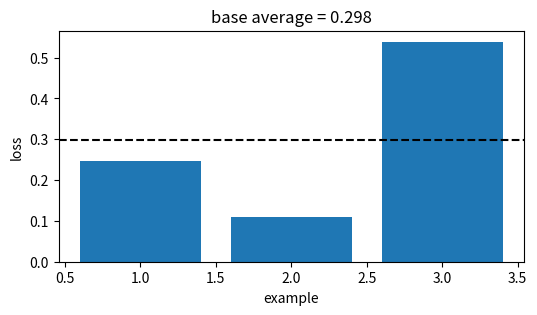
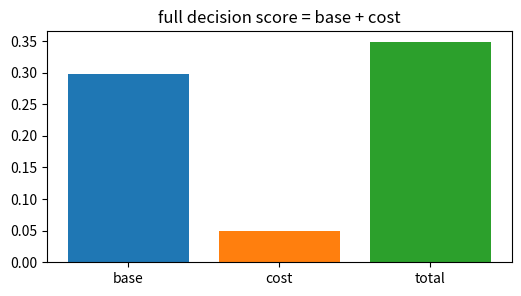
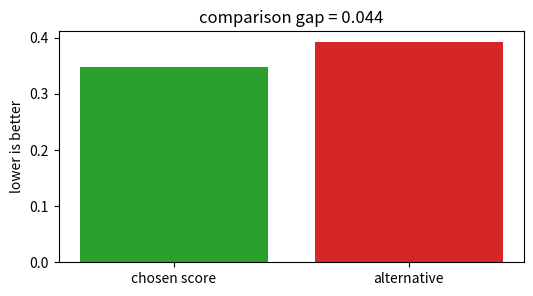
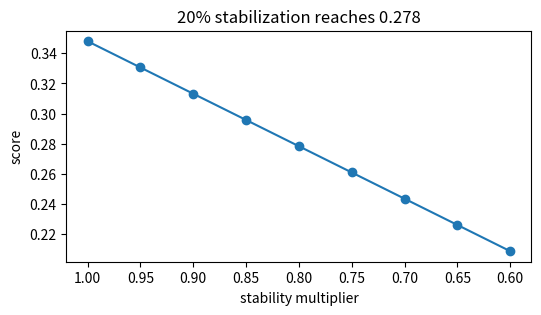
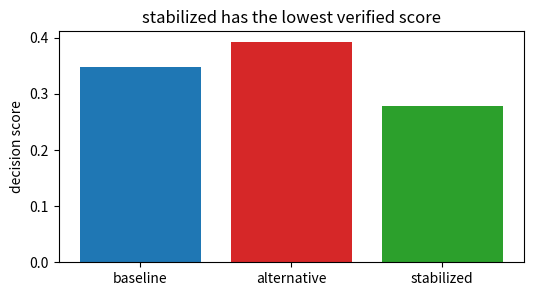

The matplotlib source for these figures, in order:
import numpy as np, matplotlib.pyplot as plt, math, itertools
np.random.seed(0)
def mean(v): return float(np.mean(np.asarray(v,dtype=float)))
def mse(y,p): return float(np.mean((np.asarray(y,dtype=float)-np.asarray(p,dtype=float))**2))
def mae(y,p): return float(np.mean(np.abs(np.asarray(y,dtype=float)-np.asarray(p,dtype=float))))
def sigmoid(z): return 1/(1+np.exp(-np.asarray(z,dtype=float)))
print('setup ok')

# 1) Base empirical score for Overfitting, underfitting & learning curves
losses=np.array([0.246, 0.109, 0.539])
score=float(losses.mean())
plt.figure(figsize=(6,3)); plt.bar(range(1,4),losses,color='tab:blue'); plt.axhline(score,color='black',ls='--')
plt.xlabel('example'); plt.ylabel('loss'); plt.title('base average = 0.298')
assert abs(score-0.298)<5e-4

# 2) Add the method cost or constraint
base=0.298; cost=0.050; total=base+cost
plt.figure(figsize=(6,3)); plt.bar(['base','cost','total'],[base,cost,total],color=['tab:blue','tab:orange','tab:green'])
plt.title('full decision score = base + cost')
assert abs(total-0.348)<5e-4

# 3) Compare with a tempting flexible alternative
ours=0.348; alt=0.392; gap=alt-ours
plt.figure(figsize=(6,3)); plt.bar(['chosen score','alternative'],[ours,alt],color=['tab:green','tab:red']); plt.ylabel('lower is better')
plt.title('comparison gap = %.3f' % gap)
assert abs(gap-0.044)<5e-4 and ours<alt

# 4) Turn the stability knob
raw=0.348; factors=np.linspace(1.0,0.6,9); stable=raw*factors
plt.figure(figsize=(6,3)); plt.plot(factors,stable,'-o'); plt.gca().invert_xaxis(); plt.xlabel('stability multiplier'); plt.ylabel('score')
plt.title('20% stabilization reaches 0.278')
assert abs(raw*0.8-0.278)<5e-4

# 5) End-to-end selection among baseline, alternative, stabilized
scores=np.array([0.348,0.392,0.278]); names=['baseline','alternative','stabilized']; winner=int(np.argmin(scores))
plt.figure(figsize=(6,3)); plt.bar(names,scores,color=['tab:blue','tab:red','tab:green']); plt.ylabel('decision score')
plt.title(names[winner] + ' has the lowest verified score')
assert names[winner]=='stabilized' and abs(scores[winner]-0.278)<5e-4
